Run: headless pygame with SDL's dummy video driver; simulated clock (each Clock.tick advances the game by its frame time, no real sleeping); random seed 0; keys injected as events and as key.get_pressed() state; no mouse input.
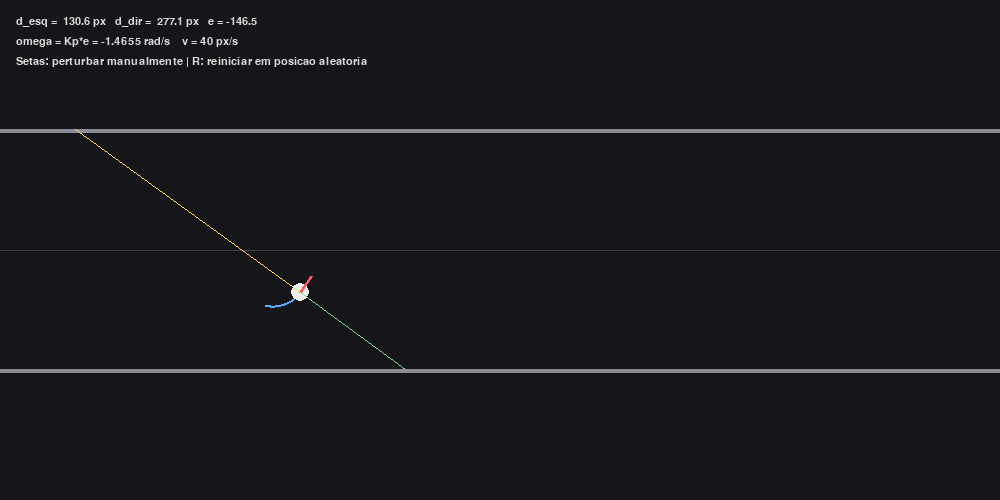
Frame 1 of 4 · flips 1–60 · no input
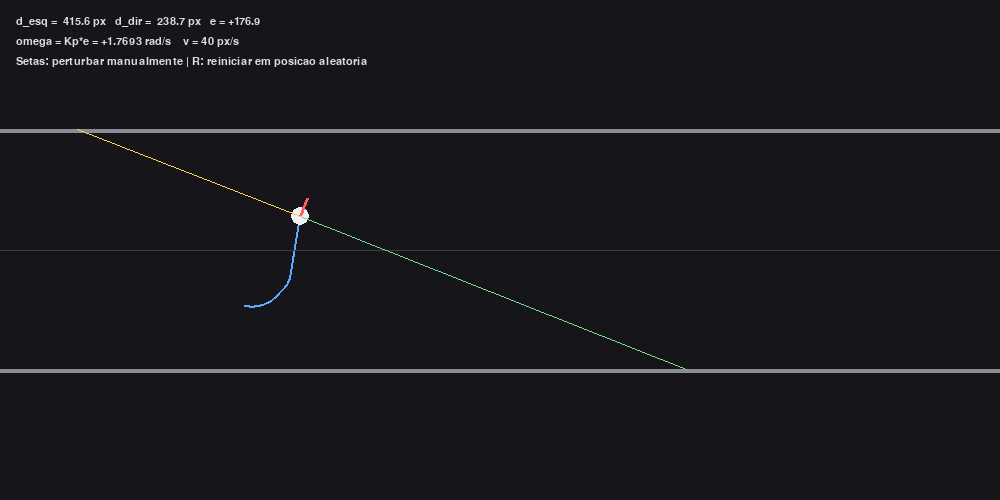
Frame 2 of 4 · flips 61–180 · tapped SPACE, RETURN · held RIGHT (→), D
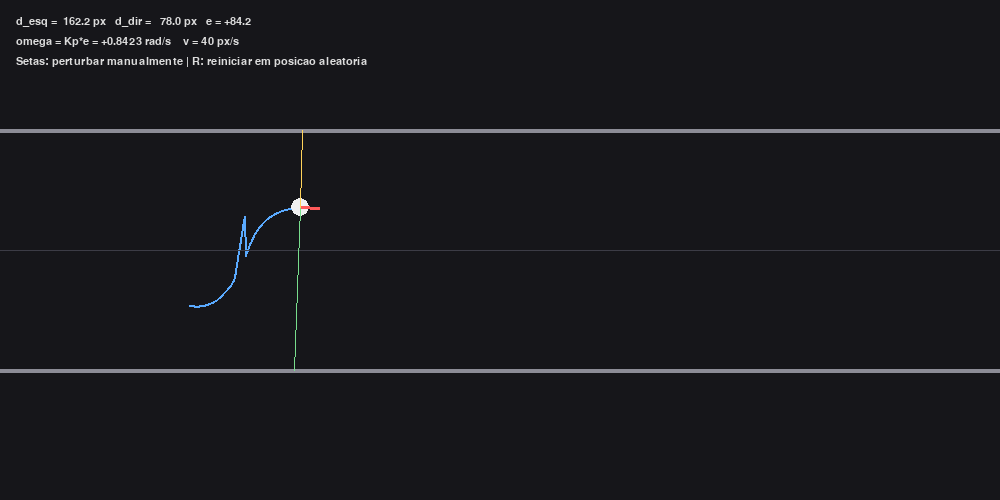
Frame 3 of 4 · flips 181–300 · held DOWN (↓), S
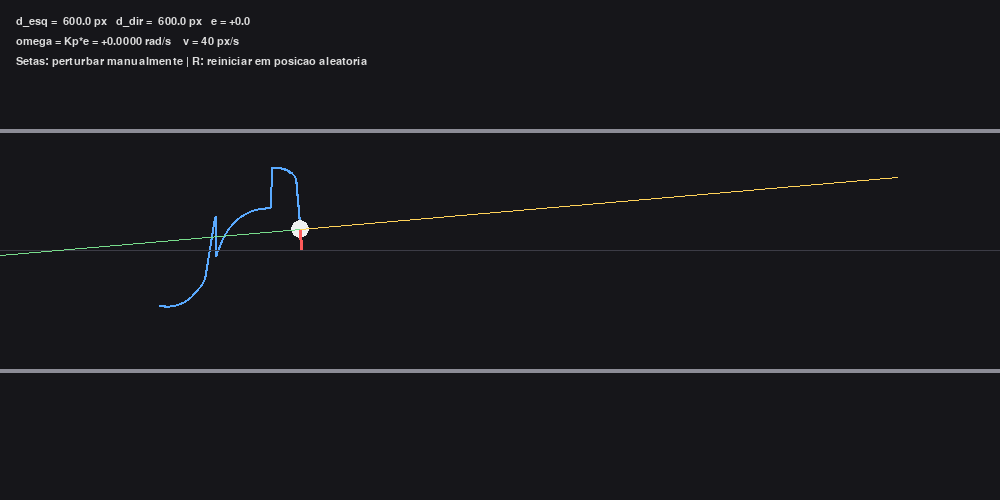
Frame 4 of 4 · flips 301–420 · held LEFT (←), A, UP (↑), W

The pygame program that drew these frames:

import math
import random
import sys
import pygame

LARGURA, ALTURA = 1000, 500
FPS = 60
DT = 1.0 / FPS

KP = 0.01
V = 40.0                        # px/s, velocidade linear constante
ALCANCE_SENSOR = 600.0

Y_PAREDE_CIMA = 130.0
Y_PAREDE_BAIXO = 370.0
COMPRIMENTO_CORREDOR = 20000.0  # bem longo; a camera acompanha o robo

PAREDES = [
    ((-1000.0, Y_PAREDE_CIMA), (COMPRIMENTO_CORREDOR, Y_PAREDE_CIMA)),
    ((-1000.0, Y_PAREDE_BAIXO), (COMPRIMENTO_CORREDOR, Y_PAREDE_BAIXO)),
]


def raio_intersecta_segmento(origem, angulo, segmento, alcance_max):
    ox, oy = origem
    dx, dy = math.cos(angulo), math.sin(angulo)
    (x1, y1), (x2, y2) = segmento
    v1x, v1y = ox - x1, oy - y1
    v2x, v2y = x2 - x1, y2 - y1
    v3x, v3y = -dy, dx
    denom = v2x * v3x + v2y * v3y
    if abs(denom) < 1e-9:
        return alcance_max
    t1 = (v2x * v1y - v2y * v1x) / denom
    t2 = (v1x * v3x + v1y * v3y) / denom
    if t1 >= 0.0 and 0.0 <= t2 <= 1.0 and t1 <= alcance_max:
        return t1
    return alcance_max


def distancia_parede(origem, angulo):
    return min(raio_intersecta_segmento(origem, angulo, seg, ALCANCE_SENSOR) for seg in PAREDES)


def novo_estado_inicial():
    y0 = random.uniform(Y_PAREDE_CIMA + 40, Y_PAREDE_BAIXO - 40)
    theta0 = math.radians(random.uniform(-25, 25))
    return 0.0, y0, theta0


def main():
    pygame.init()
    tela = pygame.display.set_mode((LARGURA, ALTURA))
    pygame.display.set_caption("Exercicio 5 - Centralizacao em corredor (P)")
    relogio = pygame.time.Clock()
    fonte = pygame.font.SysFont("consolas", 17)

    x, y, theta = novo_estado_inicial()
    trilha = []

    while True:
        for evento in pygame.event.get():
            if evento.type == pygame.QUIT:
                pygame.quit()
                sys.exit()
            if evento.type == pygame.KEYDOWN:
                if evento.key == pygame.K_r:
                    x, y, theta = novo_estado_inicial()
                    trilha = []
                if evento.key == pygame.K_UP:
                    y -= 40  # perturba manualmente para testar a correcao
                if evento.key == pygame.K_DOWN:
                    y += 40
                if evento.key == pygame.K_LEFT:
                    theta -= math.radians(15)
                if evento.key == pygame.K_RIGHT:
                    theta += math.radians(15)

        
        ang_esq = theta + math.pi / 2
        ang_dir = theta - math.pi / 2
        d_esq = distancia_parede((x, y), ang_esq)
        d_dir = distancia_parede((x, y), ang_dir)

        erro = d_esq - d_dir
        w = KP * erro

        x += V * math.cos(theta) * DT
        y += V * math.sin(theta) * DT
        theta += w * DT

        trilha.append((x, y))
        if len(trilha) > 4000:
            trilha.pop(0)

        cam_x = x - LARGURA * 0.3

        def tela_xy(px, py):
            return px - cam_x, py

        tela.fill((22, 22, 26))
        for (p1, p2) in PAREDES:
            pygame.draw.line(tela, (140, 140, 150), tela_xy(*p1), tela_xy(*p2), 4)

        if len(trilha) > 1:
            pontos = [tela_xy(px, py) for (px, py) in trilha]
            pygame.draw.lines(tela, (90, 170, 255), False, pontos, 2)

        y_centro = (Y_PAREDE_CIMA + Y_PAREDE_BAIXO) / 2
        pygame.draw.line(tela, (60, 60, 70), tela_xy(-1000, y_centro),
                          tela_xy(COMPRIMENTO_CORREDOR, y_centro), 1)

        rx, ry = tela_xy(x, y)
        pygame.draw.circle(tela, (240, 240, 240), (int(rx), int(ry)), 9)
        frente = (rx + 20 * math.cos(theta), ry + 20 * math.sin(theta))
        pygame.draw.line(tela, (255, 90, 90), (rx, ry), frente, 3)

        fe = (rx + d_esq * math.cos(ang_esq), ry + d_esq * math.sin(ang_esq))
        fd = (rx + d_dir * math.cos(ang_dir), ry + d_dir * math.sin(ang_dir))
        pygame.draw.line(tela, (120, 220, 140), (rx, ry), fe, 1)
        pygame.draw.line(tela, (255, 210, 90), (rx, ry), fd, 1)

        linhas = [
            f"d_esq = {d_esq:6.1f} px   d_dir = {d_dir:6.1f} px   e = {erro:+.1f}",
            f"omega = Kp*e = {w:+.4f} rad/s    v = {V:.0f} px/s",
            "Setas: perturbar manualmente | R: reiniciar em posicao aleatoria",
        ]
        for i, linha in enumerate(linhas):
            tela.blit(fonte.render(linha, True, (220, 220, 220)), (16, 16 + i * 20))

        pygame.display.flip()
        relogio.tick(FPS)


if __name__ == "__main__":
    main()
